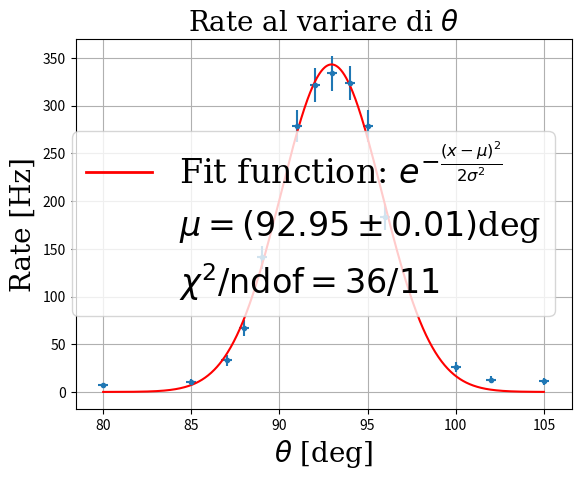

This chart was generated by the following Python code: (Note: this script raises an exception after producing the figure.)
import numpy as np
import matplotlib.pyplot as plt
from scipy.optimize import curve_fit
from matplotlib.lines import Line2D

# Definisci la funzione gaussiana
def gaussian(x, amplitude, mean, stddev):
    return amplitude * np.exp(-((x - mean) / stddev) ** 2 / 2)

# Dati reali
rates = np.array([7,10,33,67,141,279,322,334,324,279,183,26,13,11])
angles = np.array([80, 85, 87, 88, 89, 91, 92, 93, 94, 95, 96, 100, 102, 105])
x = np.linspace(80, 105, 1000)

# Esegui il fit dei dati
initial_guess = [330, 92, 9]  # Valori iniziali per l'amplitude, la media e la deviazione standard
params, cov_matrix = curve_fit(gaussian, angles, rates, p0=initial_guess, absolute_sigma=True)

# Stampa i parametri del fit
print("Parametri del fit:")
print("Amplitude:", params[0], '+/-', np.sqrt(cov_matrix[0, 0]))
print("Mean:", params[1], '+/-', np.sqrt(cov_matrix[1, 1]))
print("Stddev:", params[2], '+/-', np.sqrt(cov_matrix[2, 2]))

# Calcola i valori predetti dalla funzione di fit
y_pred = gaussian(angles, *params)

# Calcola il residuo
residuals = rates - y_pred

# Calcola il chi-quadro
chi_square = np.sum((residuals / np.sqrt(rates))**2)

# Calcola i gradi di libertà
ndof = len(rates) - len(params)

# Calcola il chi-quadro ridotto
reduced_chi_square = chi_square / ndof
print("Chi-quadro ridotto:", reduced_chi_square)

# Formattazione dei parametri per la legenda
label_fit = (
    f"Fit di Gaussiana\n"
    f"$\mu = {params[1]:.2f} \pm {np.sqrt(cov_matrix[1, 1]):.2f}$\n"
    f"$\chi^2/\mathrm{{ndof}} = {reduced_chi_square:.2f}$"
)

# Disegna i dati e il fit
plt.title(r'Rate al variare di $\theta$', fontdict={'family': 'serif', 'color': 'black', 'weight': 'normal', 'size': 20})
plt.errorbar(angles, rates, yerr=np.sqrt(rates), xerr=np.sqrt(1/12), fmt='.', label="Dati")
line_fit, = plt.plot(x, gaussian(x, *params), color='red', label="Fit di Gaussiana")
plt.xlabel(r"$\theta$ [deg]", fontdict={'family': 'serif', 'color': 'black', 'weight': 'normal', 'size': 20})
plt.ylabel("Rate [Hz]", fontdict={'family': 'serif', 'color': 'black', 'weight': 'normal', 'size': 20})

# Modifica del font della label nella legenda
font = {'family': 'serif', 'weight': 'normal', 'size': 24}

# Crea un oggetto Line2D per la legenda personalizzata
legend_elements = [
    Line2D([0], [0], color='red', lw=2, label="Fit function: $e^{-\\frac{(x-\mu)^2}{2\sigma^2}}$"),
    Line2D([0], [0], color='none', label=f"$\mu = ({params[1]:.2f} \pm {np.sqrt(cov_matrix[1, 1]):.2f})$deg"),
    Line2D([0], [0], color='none', label=f"$\chi^2/\mathrm{{ndof}} = {chi_square:.0f}/{ndof:.0f}$")
]

# Aggiunta della legenda con le proprietà del font e il colore delle etichette
plt.legend(handles=legend_elements, prop=font, labelcolor='black')

plt.grid()







# Imposta la finestra del grafico a schermo intero
manager = plt.get_current_fig_manager()
manager.full_screen_toggle()

# Pausa per permettere il rendering a schermo intero
plt.pause(2)  # Pausa di 2 secondi




plt.savefig('grafici/rate.pdf', dpi=1200, bbox_inches='tight')


plt.show()




